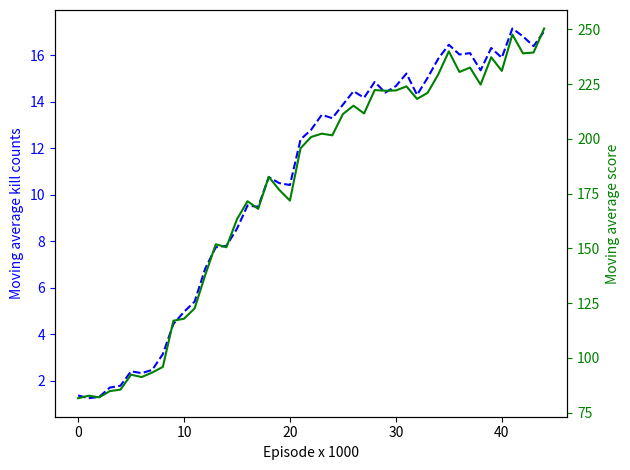

The script that saved this image:
import matplotlib.pyplot as plt
import numpy as np

mavg_score = [81.62, 82.78, 82.04, 84.88, 85.54, 92.36, 91.28, 93.36, 95.92, 117.0, 117.92, 122.6, 137.8, 151.88, 150.54, 163.32, 171.54, 168.04, 182.68, 176.68, 171.82, 195.7, 200.86, 202.38, 201.62, 211.32, 215.14, 211.6, 222.28, 221.98, 222.08, 223.96, 218.24, 221.02, 229.42, 239.94, 230.54, 232.54, 224.76, 237.26, 231.02, 247.6, 239.02, 239.42, 250.38]
var_score = [303.4756, 250.77159999999995, 214.3184, 273.3856, 327.6084, 661.8704000000001, 463.12160000000006, 627.7904000000001, 647.5536, 919.56, 1985.8336000000002, 1586.48, 2659.3600000000006, 3013.7055999999993, 2365.0484, 2859.3376000000003, 3011.9284, 2673.3584, 2457.2576, 2978.0576, 1965.9075999999998, 1865.17, 1249.0804, 1743.0356000000002, 1445.7556, 1449.6175999999998, 1478.4404000000002, 1565.64, 1291.2015999999999, 1419.6596, 1839.5536000000002, 1310.9984, 1768.9023999999997, 2063.0196, 1531.1635999999996, 2056.4164, 2135.9284, 2115.0484, 2229.7424, 2958.3124, 1975.3796000000002, 2024.3199999999997, 2184.0996, 3038.7236, 2570.9156]
mavg_ammo_left = [10.82, 10.68, 10.78, 10.66, 10.78, 9.48, 9.72, 10.32, 10.24, 6.3, 9.6, 7.1, 7.7, 8.84, 7.78, 5.56, 5.6, 6.58, 6.18, 4.02, 3.94, 1.76, 0.94, 2.3, 1.36, 1.96, 2.44, 1.4, 1.7, 1.42, 1.78, 1.5, 1.3, 1.16, 1.36, 1.64, 1.8, 2.4, 1.8, 2.2, 1.3, 1.3, 2.32, 1.94, 1.74]
mavg_kill_counts = [1.36, 1.24, 1.3, 1.7, 1.78, 2.4, 2.32, 2.46, 3.14, 4.44, 4.96, 5.4, 6.82, 7.74, 7.8, 8.54, 9.54, 9.48, 10.76, 10.5, 10.42, 12.38, 12.8, 13.44, 13.3, 13.88, 14.46, 14.18, 14.86, 14.4, 14.68, 15.22, 14.3, 15.04, 15.86, 16.46, 16.04, 16.1, 15.36, 16.32, 15.9, 17.16, 16.82, 16.4, 17.04]

# # evenly sampled time at 200ms intervals
t = np.arange(0., len(mavg_score), 1)
#
# # red dashes, blue squares and green triangles
# plt.plot(t, mavg_kill_counts, 'r--', mavg_score, 'g-')
# plt.show()

fig, ax1 = plt.subplots()
ax1.plot(t, mavg_kill_counts, 'b--')
ax1.set_xlabel('Episode x 1000')
# Make the y-axis label, ticks and tick labels match the line color.
ax1.set_ylabel('Moving average kill counts', color='b')
ax1.tick_params('y', colors='b')

ax2 = ax1.twinx()
ax2.plot(t, mavg_score, 'g-')
ax2.set_ylabel('Moving average score', color='g')
ax2.tick_params('y', colors='g')

fig.tight_layout()
plt.show()
